pico-8 play session: mixed d-pad (fixed 12-tick cycle), after a click and taps of 🅾, ❎, 🅾+❎, 🅾 in the second before t = 0

[t = 1 s] mixed d-pad (1.2s cycle ×~1): → ← ↑ ↓ + 🅾/❎ taps, ~1s
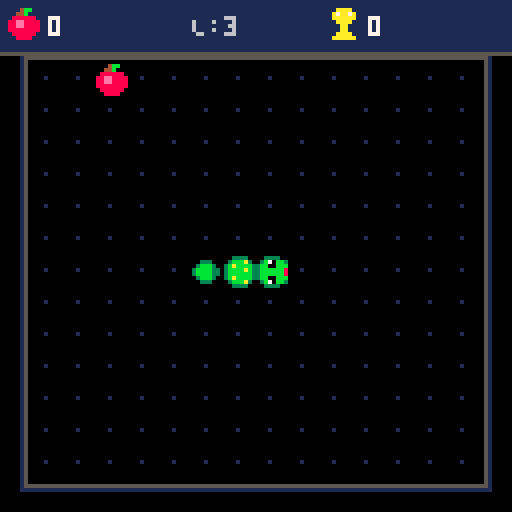
[t = 2 s] mixed d-pad (1.2s cycle ×~1): → ← ↑ ↓ + 🅾/❎ taps, ~2s
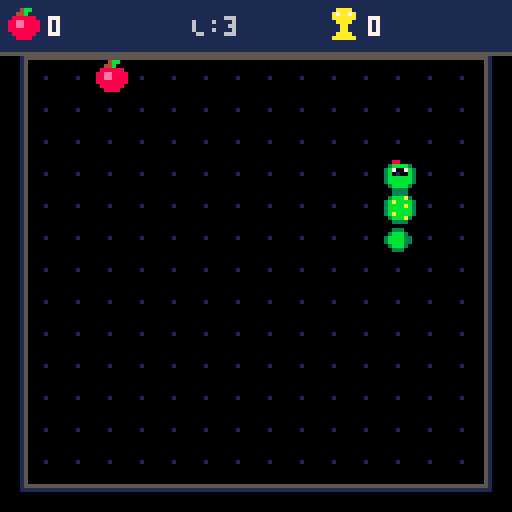

pico-8 cartridge
version 42
__lua__
-- =============================================
-- snake - pico-8 (single file edition)
-- =============================================

-- sprite constants
SPR_HEAD_RIGHT = 1
SPR_HEAD_UP    = 2
SPR_HEAD_DOWN  = 3
SPR_HEAD_LEFT  = 4
SPR_BODY       = 5
SPR_TAIL       = 6
SPR_APPLE      = 7
SPR_GOLDEN     = 8
SPR_DEAD_HEAD  = 9
SPR_TROPHY     = 10
SPR_WALL       = 11

-- =============================================
-- 1. initialization & state management
-- =============================================

function _init()
    cartdata("kw_snake_p8_edu_v1")
    high_score = dget(0) or 0

    -- grid dimensions (8x8 pixel cells)
    cell_sz = 8
    grid_w = 14
    grid_h = 13
    ox = 8
    oy = 16

    state = "title" -- "title", "play", "gameover"
    t = 0
    shake = 0
    particles = {}

    init_title_anim()
end

function start_new_game()
    init_snake()

    score = 0
    apples_eaten = 0
    base_delay = 10 -- 10 frames per grid step at 60fps
    move_delay = base_delay
    move_timer = 0

    spawn_apple()
    golden_apple = nil
    golden_timer = 0

    particles = {}
    shake = 0
    gameover_timer = 0
    is_new_high = false
    state = "play"
end

function init_title_anim()
    title_snake = {}
    for i = 1, 8 do
        add(title_snake, {x = 30 - i * 6, y = 88})
    end
end

-- =============================================
-- 2. main game loop (_update60 & _draw)
-- =============================================

function _update60()
    t += 1

    -- update particles & screen shake
    update_particles()
    if shake > 0 then
        shake *= 0.85
        if (shake < 0.2) shake = 0
    end

    if state == "title" then
        update_title()
    elseif state == "play" then
        update_play()
    elseif state == "gameover" then
        update_gameover()
    end
end

function update_title()
    for i = 1, #title_snake do
        local s = title_snake[i]
        s.x += 0.8
        s.y = 86 + sin((t + i * 10) / 45) * 4
        if (s.x > 136) s.x = -8
    end

    if btnp(4) or btnp(5) then
        sfx(4)
        start_new_game()
    end
end

function update_play()
    -- input polling (queue up to 2 commands for responsive cornering)
    if btnp(0) then queue_dir(-1, 0) end -- left
    if btnp(1) then queue_dir(1, 0)  end -- right
    if btnp(2) then queue_dir(0, -1) end -- up
    if btnp(3) then queue_dir(0, 1)  end -- down

    -- speed boost dash while holding ❎
    local current_delay = move_delay
    if btn(5) then
        current_delay = max(2, flr(move_delay / 2))
    end

    move_timer += 1
    if move_timer >= current_delay then
        move_timer = 0
        step_snake()
    end

    update_food()
end

function update_gameover()
    gameover_timer += 1
    if gameover_timer > 20 and (btnp(4) or btnp(5)) then
        sfx(4)
        start_new_game()
    end
end

function _draw()
    apply_camera_shake()
    cls(0)

    if state == "title" then
        draw_title()
    else
        draw_playfield()
        draw_food()
        draw_snake()
        draw_particles()
        draw_hud()

        if state == "gameover" then
            draw_gameover()
        end
    end
end

-- =============================================
-- 3. snake mechanics & collisions
-- =============================================

function init_snake()
    snake = {
        {x = 7, y = 7},
        {x = 6, y = 7},
        {x = 5, y = 7}
    }
    dx = 1
    dy = 0
    input_q = {}
end

function queue_dir(ndx, ndy)
    local last_d = {dx = dx, dy = dy}
    if #input_q > 0 then
        last_d = input_q[#input_q]
    end

    -- prevent 180-degree self reversal
    if ndx != -last_d.dx or ndy != -last_d.dy then
        if ndx != last_d.dx or ndy != last_d.dy then
            if #input_q < 2 then
                add(input_q, {dx = ndx, dy = ndy})
            end
        end
    end
end

function step_snake()
    if #input_q > 0 then
        local next_d = deli(input_q, 1)
        dx = next_d.dx
        dy = next_d.dy
    end

    local head = snake[1]
    local nx = head.x + dx
    local ny = head.y + dy

    -- check wall collision
    if nx < 1 or nx > grid_w or ny < 1 or ny > grid_h then
        die()
        return
    end

    -- check self collision
    for i = 1, #snake - 1 do
        if nx == snake[i].x and ny == snake[i].y then
            die()
            return
        end
    end

    -- add new head segment
    add(snake, {x = nx, y = ny}, 1)

    local ate = false

    -- regular apple collision
    if apple and nx == apple.x and ny == apple.y then
        score += 10
        apples_eaten += 1
        ate = true
        sfx(0)

        local px, py = grid_to_px(apple.x, apple.y)
        emit_burst(px + 4, py + 4, 8, 14, 12)

        -- speed scaling
        move_delay = max(4, base_delay - flr(apples_eaten / 3))

        -- spawn golden apple every 5 apples
        if apples_eaten % 5 == 0 and not golden_apple then
            spawn_golden_apple()
        end

        spawn_apple()
    end

    -- golden apple collision
    if golden_apple and nx == golden_apple.x and ny == golden_apple.y then
        local bonus = 50 + flr(golden_timer / 6)
        score += bonus
        ate = true
        sfx(1)

        local px, py = grid_to_px(golden_apple.x, golden_apple.y)
        emit_burst(px + 4, py + 4, 10, 9, 16)

        golden_apple = nil
    end

    -- remove tail if no food eaten
    if not ate then
        deli(snake)
    end
end

function die()
    sfx(2)
    shake = 10
    state = "gameover"
    gameover_timer = 0

    -- explode snake segments into debris
    for i = 1, #snake do
        local s = snake[i]
        local sx, sy = grid_to_px(s.x, s.y)
        emit_burst(sx + 4, sy + 4, 11, 3, 4)
    end

    -- record high score
    if score > high_score then
        high_score = score
        dset(0, high_score)
        is_new_high = true
    end
end

function get_head_sprite(cdx, cdy)
    if cdx == 1  then return SPR_HEAD_RIGHT end
    if cdx == -1 then return SPR_HEAD_LEFT  end
    if cdy == -1 then return SPR_HEAD_UP    end
    if cdy == 1  then return SPR_HEAD_DOWN  end
    return SPR_HEAD_RIGHT
end

-- =============================================
-- 4. food & golden apple management
-- =============================================

function is_cell_occupied(gx, gy)
    if snake then
        for s in all(snake) do
            if (s.x == gx and s.y == gy) return true
        end
    end
    if golden_apple and golden_apple.x == gx and golden_apple.y == gy then
        return true
    end
    if apple and apple.x == gx and apple.y == gy then
        return true
    end
    return false
end

function spawn_apple()
    local attempts = 0
    repeat
        apple = {
            x = flr(rnd(grid_w)) + 1,
            y = flr(rnd(grid_h)) + 1
        }
        attempts += 1
    until (not is_cell_occupied(apple.x, apple.y)) or attempts > 100
end

function spawn_golden_apple()
    local attempts = 0
    local gx, gy
    repeat
        gx = flr(rnd(grid_w)) + 1
        gy = flr(rnd(grid_h)) + 1
        attempts += 1
    until (not is_cell_occupied(gx, gy)) or attempts > 100

    golden_apple = {x = gx, y = gy}
    golden_timer = 360 -- 6 seconds at 60fps
    sfx(3)
end

function update_food()
    if golden_apple then
        golden_timer -= 1

        -- sparkles around golden apple
        if t % 5 == 0 then
            local gx, gy = grid_to_px(golden_apple.x, golden_apple.y)
            add_particle(gx + 2 + rnd(4), gy + 2 + rnd(4), 10, rnd(0.6)-0.3, -rnd(0.6), 18)
        end

        -- timeout
        if golden_timer <= 0 then
            local gx, gy = grid_to_px(golden_apple.x, golden_apple.y)
            emit_burst(gx + 4, gy + 4, 6, 5, 8)
            golden_apple = nil
        end
    end
end

-- =============================================
-- 5. particles & screen juice
-- =============================================

function add_particle(x, y, col, vx, vy, max_life)
    add(particles, {
        x = x,
        y = y,
        col = col,
        vx = vx,
        vy = vy,
        life = max_life,
        max_life = max_life
    })
end

function emit_burst(x, y, c1, c2, count)
    for i = 1, count do
        local col = (i % 2 == 0) and c1 or c2
        local angle = rnd(1)
        local speed = 0.5 + rnd(1.5)
        local vx = cos(angle) * speed
        local vy = sin(angle) * speed
        add_particle(x, y, col, vx, vy, 12 + flr(rnd(10)))
    end
end

function update_particles()
    for p in all(particles) do
        p.x += p.vx
        p.y += p.vy
        p.life -= 1
        if p.life <= 0 then
            del(particles, p)
        end
    end
end

function draw_particles()
    for p in all(particles) do
        local c = p.col
        if p.life < p.max_life * 0.25 then
            c = 5 -- fade to dark gray
        end
        pset(p.x, p.y, c)
    end
end

function apply_camera_shake()
    if shake > 0 then
        local cam_x = rnd(shake * 2) - shake
        local cam_y = rnd(shake * 2) - shake
        camera(cam_x, cam_y)
    else
        camera(0, 0)
    end
end

-- =============================================
-- 6. sprite rendering & UI
-- =============================================

function grid_to_px(gx, gy)
    return ox + (gx - 1) * cell_sz, oy + (gy - 1) * cell_sz
end

function draw_playfield()
    local bx1 = ox - 2
    local by1 = oy - 2
    local bx2 = ox + grid_w * cell_sz + 1
    local by2 = oy + grid_h * cell_sz + 1

    rect(bx1, by1, bx2, by2, 5)
    rect(bx1 - 1, by1 - 1, bx2 + 1, by2 + 1, 1)

    -- subtle background grid dots
    for gx = 1, grid_w do
        for gy = 1, grid_h do
            local px, py = grid_to_px(gx, gy)
            pset(px + 3, py + 3, 1)
        end
    end
end

function draw_hud()
    -- top HUD bar
    rectfill(0, 0, 127, 13, 1)
    line(0, 13, 127, 13, 5)

    -- score with apple icon sprite
    spr(SPR_APPLE, 2, 2)
    print(score, 12, 4, 7)

    -- length
    print("L:"..#snake, 48, 4, 6)

    -- high score with trophy sprite
    spr(SPR_TROPHY, 82, 2)
    print(high_score, 92, 4, (score >= high_score and score > 0) and 10 or 7)

    -- golden apple timer bar if active
    if golden_apple and state == "play" then
        local bar_w = flr((golden_timer / 360) * 18)
        local col = (golden_timer < 60 and (t % 6 < 3)) and 8 or 10
        rectfill(62, 4, 62 + bar_w, 8, col)
        rect(61, 3, 81, 9, 9)
    end
end

function draw_snake()
    if state == "gameover" and gameover_timer > 15 then
        return
    end

    local len = #snake
    for i = len, 1, -1 do
        local s = snake[i]
        local sx, sy = grid_to_px(s.x, s.y)

        if i == 1 then
            -- snake head sprite
            local spr_id = get_head_sprite(dx, dy)
            if state == "gameover" then
                spr_id = SPR_DEAD_HEAD
            end
            spr(spr_id, sx, sy)
        elseif i == len and len > 2 then
            -- snake tail sprite
            spr(SPR_TAIL, sx, sy)
        else
            -- snake body segment sprite
            spr(SPR_BODY, sx, sy)
        end
    end
end

function draw_food()
    -- regular apple sprite (with gentle bob)
    if apple then
        local ax, ay = grid_to_px(apple.x, apple.y)
        local bob = flr(sin(t / 25) * 1)
        spr(SPR_APPLE, ax, ay + bob)
    end

    -- golden apple sprite
    if golden_apple then
        local gax, gay = grid_to_px(golden_apple.x, golden_apple.y)
        spr(SPR_GOLDEN, gax, gay)
    end
end

function draw_title()
    -- decorative frame
    rect(6, 6, 121, 121, 5)
    rect(8, 8, 119, 119, 1)

    -- stylized title banner
    print("S N A K E", 47, 25, 3)
    print("S N A K E", 46, 24, 11)
    print("P I C O - 8", 43, 36, 5)

    -- animated title snake using sprites
    for i = 1, #title_snake do
        local s = title_snake[i]
        if i == 1 then
            spr(SPR_HEAD_RIGHT, s.x, s.y)
        elseif i == #title_snake then
            spr(SPR_TAIL, s.x, s.y)
        else
            spr(SPR_BODY, s.x, s.y)
        end
    end

    -- apple preview sprite
    spr(SPR_APPLE, 108, 86)

    -- blinking start text
    if t % 40 < 25 then
        print("PRESS ❎ TO PLAY", 32, 56, 7)
    end

    -- controls
    print("⬅️➡️⬆️⬇️ : MOVE", 36, 70, 6)
    print("❎ (HOLD) : SPEED DASH", 18, 104, 5)

    -- best score
    if high_score > 0 then
        spr(SPR_TROPHY, 34, 112)
        print("BEST: "..high_score, 45, 113, 10)
    end
end

function draw_gameover()
    -- semi-transparent backdrop
    fillp(0x5a5a)
    rectfill(16, 32, 111, 96, 0)
    fillp()

    rect(16, 32, 111, 96, 8)
    rect(18, 34, 109, 94, 0)

    -- dead head icon
    spr(SPR_DEAD_HEAD, 24, 38)
    print("GAME OVER", 44, 40, 8)

    print("SCORE: "..score, 36, 54, 7)
    print("BEST:  "..high_score, 36, 64, is_new_high and 10 or 6)

    if is_new_high then
        if t % 20 < 12 then
            print("★ NEW BEST! ★", 38, 74, 10)
        end
    end

    if gameover_timer > 20 and (t % 30 < 20) then
        print("PRESS ❎ TO RETRY", 28, 85, 7)
    end
end
__gfx__
000000000033330000880000003333000033330000333300000000000004bb000007bb000033330000aaaa005555555500000000000000000000000000000000
0000000003b70bb303bbbb3003bbbb303bb07b3003bbba30003330000044b000007a900003707b300a7aa7a05666666500000000000000000000000000000000
000000003bb00bbb3b7007b33bbbbbb3bbb00bb33babbbb303bbb300088888800aaaaaa03b070bb30aaaaaa05611116500000000000000000000000000000000
000000003bbbbbb83b0000b33bbbbbb38bbbbbb33bbbbab33bbbb33088ee8888aa77aaaa3b707bb300aaaa005611116500000000000000000000000000000000
000000003bbbbbb83bbbbbb33b0000b38bbbbbb33bbbbbb33bbbb33088ee8888aa7799aa3b707bb3000aa0005611116500000000000000000000000000000000
000000003bb00bbb3bbbbbb33b7007b3bbb00bb33babbbb303bbb30088888888a999999a3b070bb3000aa0005611116500000000000000000000000000000000
0000000003b70bb303bbbb3003bbbb303bb07b3003bbba3000333000088888800999999003707b3000aaaa005666666500000000000000000000000000000000
000000000033330000333300008800000033330000333300000000000088880000999900003333000aaaaaa05555555500000000000000000000000000000000
